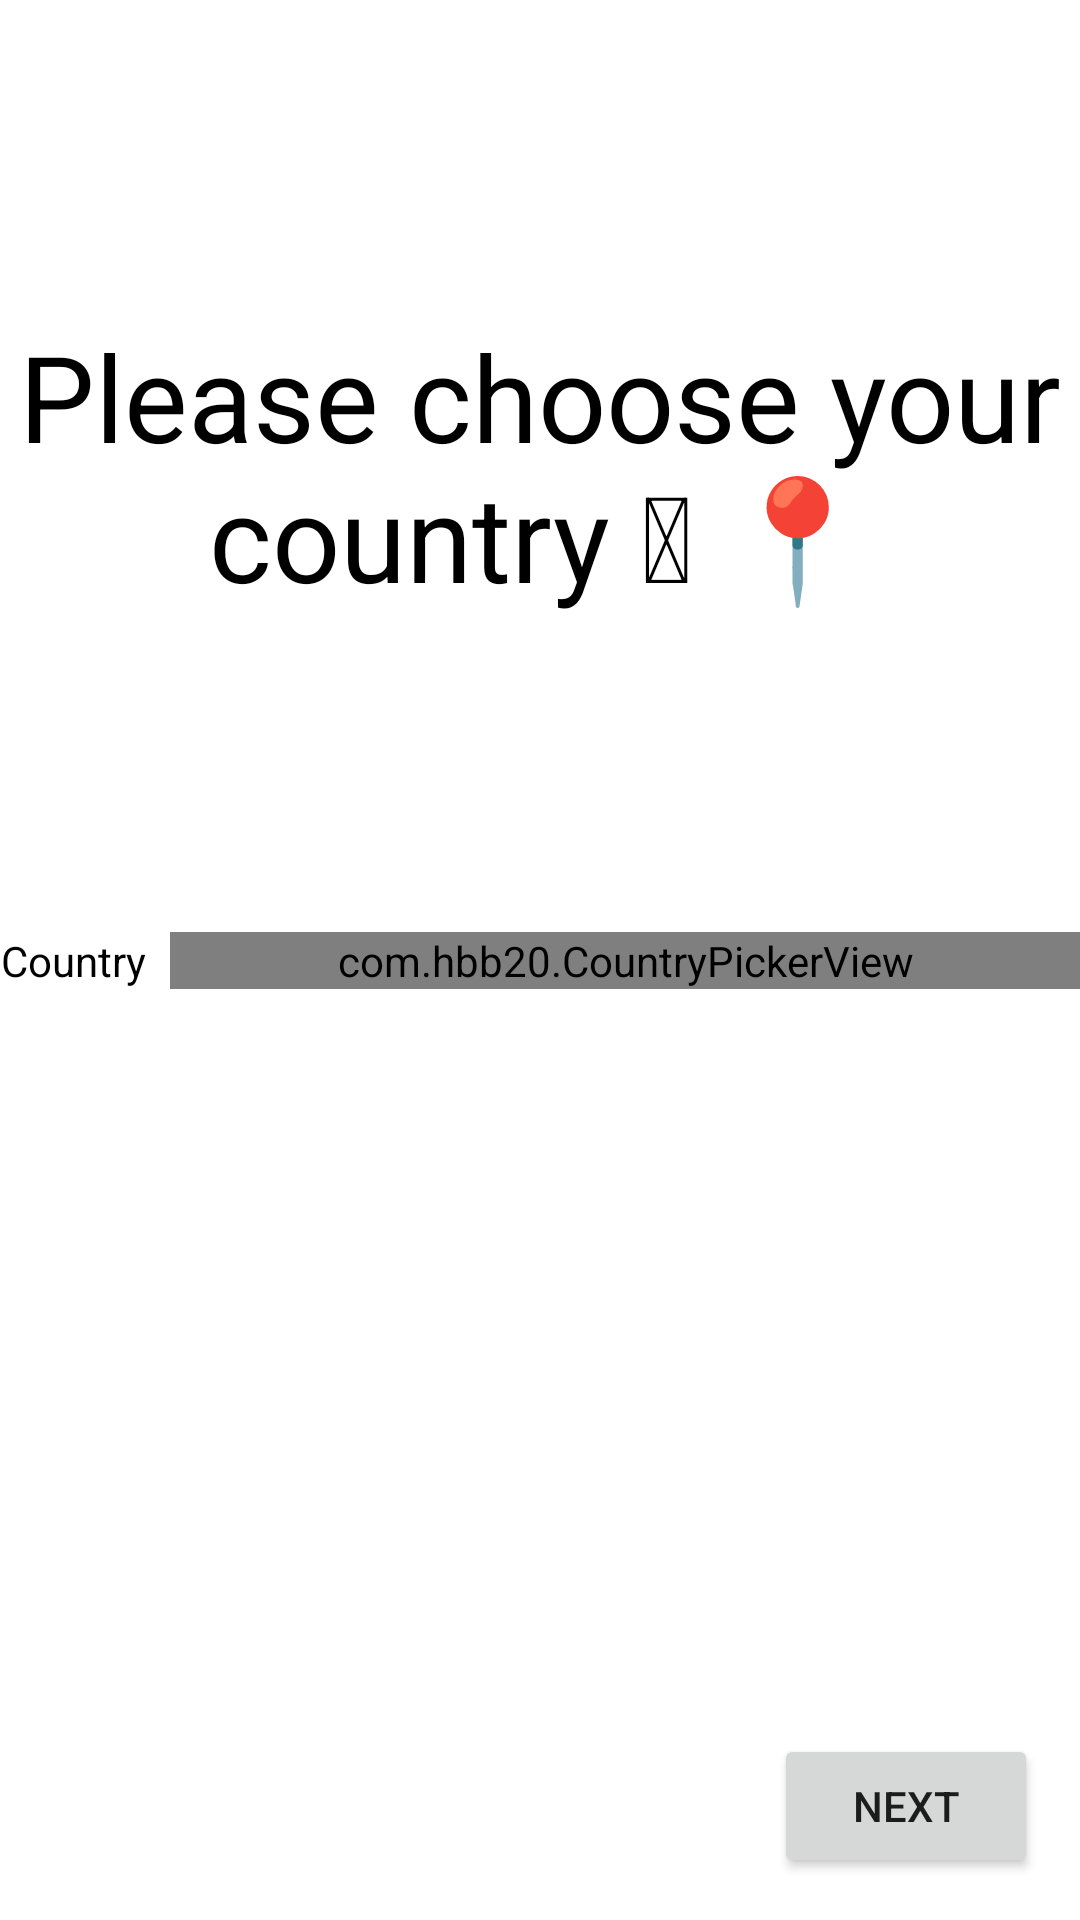

Layout XML and referenced resources for this Android screen:
<!-- AndroidManifest.xml: application theme Theme.NewsApp -->
<!-- res/layout/fragment_choose_country.xml -->
<?xml version="1.0" encoding="utf-8"?>
<layout xmlns:android="http://schemas.android.com/apk/res/android"
    xmlns:tools="http://schemas.android.com/tools"
    xmlns:app="http://schemas.android.com/apk/res-auto">

    <data>

    </data>

    <androidx.constraintlayout.widget.ConstraintLayout
        android:layout_width="match_parent"
        android:layout_height="match_parent"
        tools:context=".ui.obBoarding.fragments.ChooseCountryFragment">

        <TextView
            android:layout_width="match_parent"
            android:layout_height="wrap_content"
            android:textSize="40sp"
            android:text="@string/choose_your_country"
            android:textAlignment="center"
            app:layout_constraintTop_toTopOf="parent"
            app:layout_constraintBottom_toTopOf="@id/countryPicker"
            android:textColor="@color/black"
            />

        <TextView
            android:id="@+id/country_tv"
            android:layout_width="wrap_content"
            android:layout_height="wrap_content"
            android:textSize="@dimen/font_size_14"
            android:text="@string/country"
            android:textAlignment="center"
            app:layout_constraintTop_toTopOf="parent"
            app:layout_constraintBottom_toBottomOf="parent"
            app:layout_constraintStart_toStartOf="parent"
            android:textColor="@color/black"
            />


        <com.hbb20.CountryPickerView
            android:id="@+id/countryPicker"
            android:layout_width="0dp"
            android:layout_height="wrap_content"
            app:layout_constraintTop_toTopOf="parent"
            app:layout_constraintBottom_toBottomOf="parent"
            app:layout_constraintStart_toEndOf="@id/country_tv"
            android:layout_marginStart="@dimen/padding_8"
            app:layout_constraintEnd_toEndOf="parent"
            />

        <Button
            android:id="@+id/btn_next"
            android:layout_width="wrap_content"
            android:layout_height="wrap_content"
            android:text="@string/next"
            app:layout_constraintBottom_toBottomOf="parent"
            app:layout_constraintEnd_toEndOf="parent"
            android:layout_margin="@dimen/padding_14"/>
    </androidx.constraintlayout.widget.ConstraintLayout>
</layout>
<!-- resources referenced by this layout -->
<resources>
  <color name="black">#FF000000</color>
  <dimen name="font_size_14">14sp</dimen>
  <dimen name="padding_14">14dp</dimen>
  <dimen name="padding_8">8dp</dimen>
  <string name="choose_your_country">Please choose your country 👈 📍</string>
  <string name="country">Country</string>
  <string name="next">Next</string>
  <style name="Theme.NewsApp" parent="Theme.MaterialComponents.DayNight.NoActionBar">
          
          <item name="colorPrimary">@color/purple_500</item>
          <item name="colorPrimaryVariant">@color/purple_700</item>
          <item name="colorOnPrimary">@color/white</item>
          
          <item name="colorSecondary">@color/teal_200</item>
          <item name="colorSecondaryVariant">@color/teal_700</item>
          <item name="colorOnSecondary">@color/black</item>
          
          <item name="android:statusBarColor" tools:targetApi="l">?attr/colorPrimaryVariant</item>
          
      </style>
  <color name="purple_500">#FF6200EE</color>
  <color name="purple_700">#FF3700B3</color>
  <color name="white">#FFFFFFFF</color>
  <color name="teal_200">#FF03DAC5</color>
  <color name="teal_700">#FF018786</color>
</resources>
